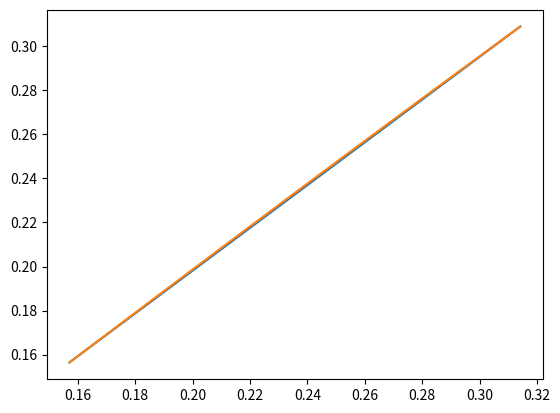

Write the Python code that produced this figure. (Note: this script raises an exception after producing the figure.)
import matplotlib.pyplot as plt
import numpy as np

plt.grid()
ax = plt.subplot(111)
const = 2*np.pi/40
i=1
while(i<=40):
    ax.clear()

    opseg = np.arange(-0.00001 + i*const, (i+1)*const, 2*np.pi/40)
    vrijednosti = np.sin(opseg)
    plt.plot(opseg, vrijednosti)

    opseg_detaljan = np.arange(-0.00001 + i*const, (i+1)*const, 0.0001)
    vrijednosti_detaljne = np.sin(opseg_detaljan)
    plt.plot(opseg_detaljan, vrijednosti_detaljne)
    #plt.show()

    plt.savefig('slike/usporedba'+str(i)+'.png')
    i+=1
